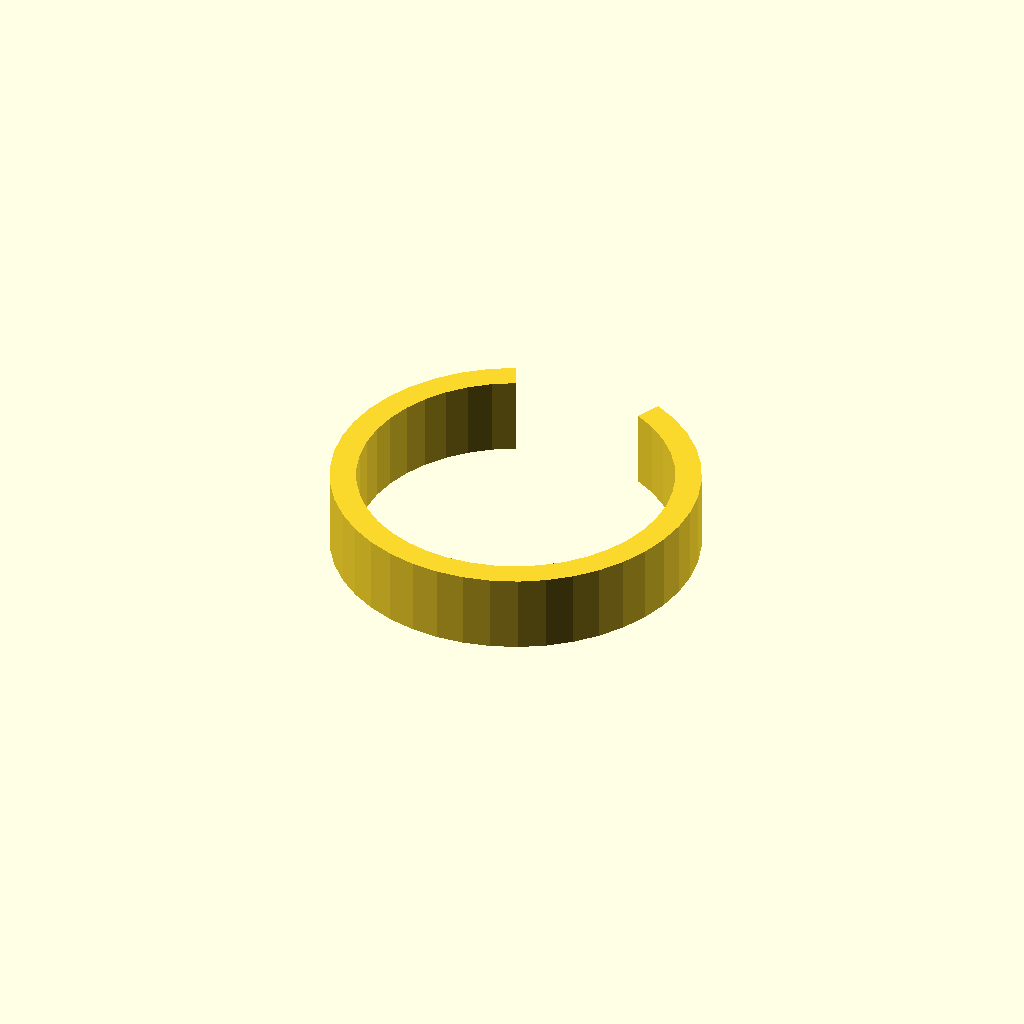
Cell 1 — every parameter at its default value.
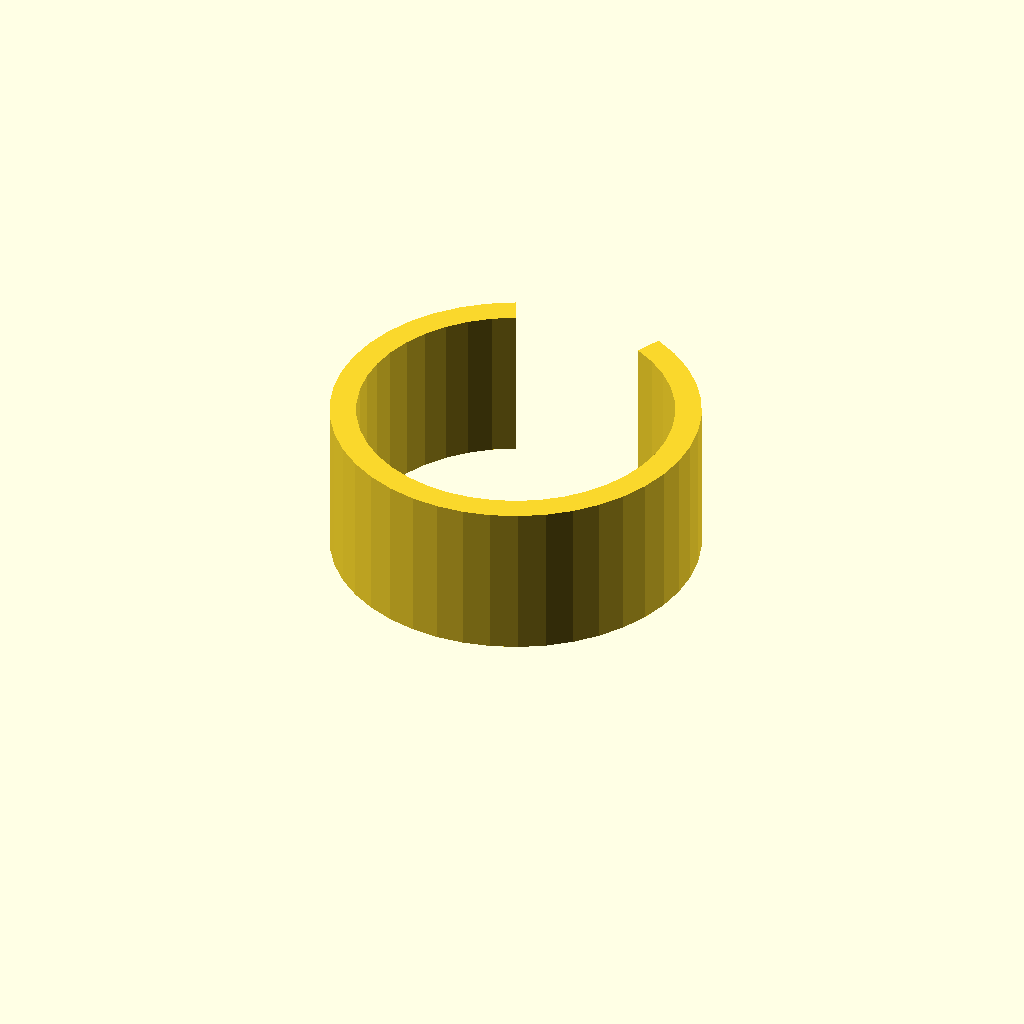
Cell 2: clip_w = 24 (everything else at default).
One fixed orthographic camera (rotation 55°, 0°, 25°; colour scheme Cornfield) for every cell.
The OpenSCAD source (optional_data/data/gen3/springclamps/part_0098.scad):
$fn = 32;

// ----------------------------------------------------------------------
// Spring clip: 56 mm outside, 4 mm band, 50 degree opening
// ----------------------------------------------------------------------

// --- parameters (mm) ---
outer_r = 28;             // clip outside radius
inner_r = 24;             // clip bore radius
band = 4;                 // band thickness
clip_w = 12;              // clip width
opening = 50;             // opening angle

clip_profile = [[-11.833, 25.377], [-15.499, 23.319], [-18.816, 20.735], [-21.709, 17.684], [-24.112, 14.234], [-25.971, 10.464], [-27.245, 6.457], [-27.905, 2.305], [-27.936, -1.899], [-27.336, -6.06], [-26.121, -10.085], [-24.316, -13.882], [-21.964, -17.367], [-19.116, -20.459], [-15.837, -23.091], [-12.201, -25.202], [-8.29, -26.745], [-4.192, -27.684], [0, -28], [4.192, -27.684], [8.29, -26.745], [12.201, -25.202], [15.837, -23.091], [19.116, -20.459], [21.964, -17.367], [24.316, -13.882], [26.121, -10.085], [27.336, -6.06], [27.936, -1.899], [27.905, 2.305], [27.245, 6.457], [25.971, 10.464], [24.112, 14.234], [21.709, 17.684], [18.816, 20.735], [15.499, 23.319], [11.833, 25.377], [10.143, 21.751], [13.285, 19.988], [16.128, 17.773], [18.607, 15.158], [20.667, 12.201], [22.261, 8.969], [23.353, 5.535], [23.919, 1.976], [23.945, -1.628], [23.431, -5.195], [22.389, -8.644], [20.843, -11.899], [18.826, -14.886], [16.385, -17.537], [13.575, -19.792], [10.458, -21.602], [7.106, -22.924], [3.593, -23.729], [0, -24], [-3.593, -23.729], [-7.106, -22.924], [-10.458, -21.602], [-13.575, -19.792], [-16.385, -17.537], [-18.826, -14.886], [-20.843, -11.899], [-22.389, -8.644], [-23.431, -5.195], [-23.945, -1.628], [-23.919, 1.976], [-23.353, 5.535], [-22.261, 8.969], [-20.667, 12.201], [-18.607, 15.158], [-16.128, 17.773], [-13.285, 19.988], [-10.143, 21.751]];

difference() {
  union() {
    linear_extrude(height = clip_w) polygon(clip_profile);
  }
}
Customizer parameters (derived from the source; name, type, default, range or options):
outer_r: number, default 28
inner_r: number, default 24
band: number, default 4
clip_w: number, default 12
opening: number, default 50
